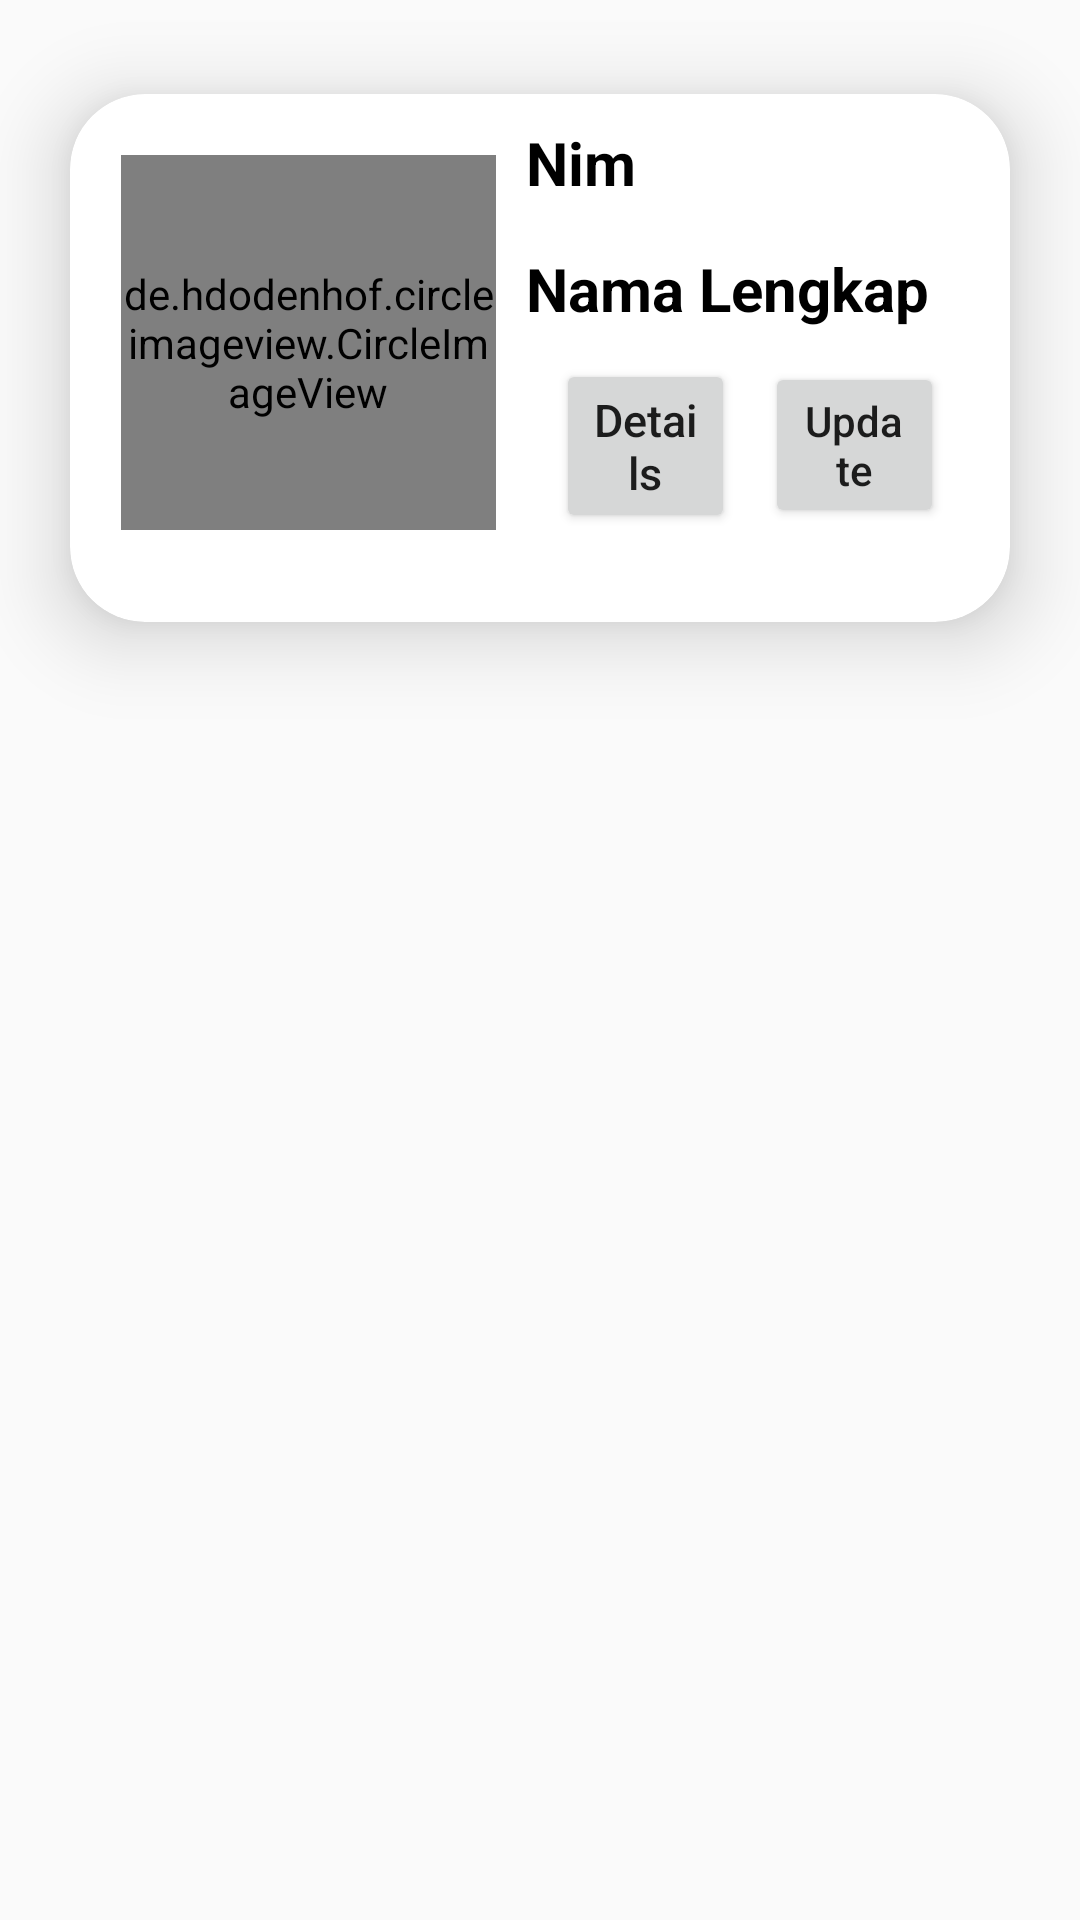

Here is an Android app screen rendered from its layout file. Give the layout XML and the strings, colors and styles it references.
<!-- AndroidManifest.xml: application theme Theme.BiodataMVP -->
<!-- res/layout/layout_item_list_data.xml -->
<?xml version="1.0" encoding="utf-8"?>
<LinearLayout xmlns:android="http://schemas.android.com/apk/res/android"
    xmlns:app="http://schemas.android.com/apk/res-auto"
    android:orientation="vertical"
    android:layout_width="match_parent"
    android:layout_height="wrap_content">

   <androidx.cardview.widget.CardView
       android:id="@+id/card_item_klik"
       android:layout_width="match_parent"
       android:layout_height="wrap_content"
       app:cardCornerRadius="25dp"
       app:cardElevation="16dp"
       app:cardPreventCornerOverlap="true"
       app:cardUseCompatPadding="true"
       app:contentPadding="@dimen/cardview_default_elevation">
       <LinearLayout
           android:layout_width="match_parent"
           android:layout_height="wrap_content"
           android:orientation="horizontal">
           <de.hdodenhof.circleimageview.CircleImageView
               android:id="@+id/item_images_data"
               android:layout_width="125dp"
               android:layout_height="125dp"
               android:src="@drawable/user"
               android:layout_marginBottom="20dp"
               android:layout_gravity="center"
               android:layout_marginTop="15dp"
               android:layout_marginStart="15dp"/>
           <LinearLayout
               android:layout_width="match_parent"
               android:layout_height="wrap_content"
               android:orientation="vertical"
               android:layout_marginEnd="10dp"
               android:layout_gravity="center"
               android:layout_marginTop="10dp"
               android:layout_marginBottom="15dp"
               android:layout_marginStart="10dp">
               <TextView
                   android:id="@+id/item_nim_data"
                   android:layout_width="match_parent"
                   android:layout_height="wrap_content"
                   android:text="@string/nim_lengkap"
                   android:textSize="20sp"
                   android:textColor="@color/black"
                   android:textStyle="bold"/>
               <TextView
                   android:id="@+id/item_nama_data"
                   android:layout_width="match_parent"
                   android:layout_height="wrap_content"
                   android:text="@string/nama_lengkap"
                   android:layout_marginTop="15dp"
                   android:textSize="20sp"
                   android:textColor="@color/black"
                   android:textStyle="bold"/>
               <LinearLayout
                   android:layout_width="match_parent"
                   android:layout_height="wrap_content"
                   android:layout_marginTop="10dp"
                   android:layout_marginBottom="10dp"
                   android:layout_marginStart="10dp"
                   android:layout_marginEnd="10dp">
                   <Button
                       android:id="@+id/btn_detail_item"
                       android:layout_width="wrap_content"
                       android:layout_height="wrap_content"
                       android:text="@string/details"
                       android:textSize="15sp"
                       android:layout_weight="1"
                       android:textAllCaps="false"/>
                   <Button
                       android:id="@+id/btn_upddel_item"
                       android:layout_width="wrap_content"
                       android:layout_height="wrap_content"
                       android:text="@string/update"
                       android:layout_weight="1"
                       android:textAllCaps="false"
                       android:layout_marginStart="10dp"/>
               </LinearLayout>
           </LinearLayout>
       </LinearLayout>


   </androidx.cardview.widget.CardView>

</LinearLayout>
<!-- resources referenced by this layout -->
<resources>
  <!-- drawable user: webp bitmap (drawable-xxhdpi, 18828 bytes) -->
  <string name="details">Details</string>
  <string name="nama_lengkap">Nama Lengkap</string>
  <string name="nim_lengkap">Nim</string>
  <string name="update">Update</string>
  <style name="Theme.BiodataMVP" parent="Base.Theme.BiodataMVP" />
  <style name="Base.Theme.BiodataMVP" parent="Theme.AppCompat.Light.DarkActionBar">
          
          
      </style>
  <!-- not gathered from this repository: default colours our renderer supplied (Android Studio template values) -->
  <color name="black">#FF000000</color>
</resources>
